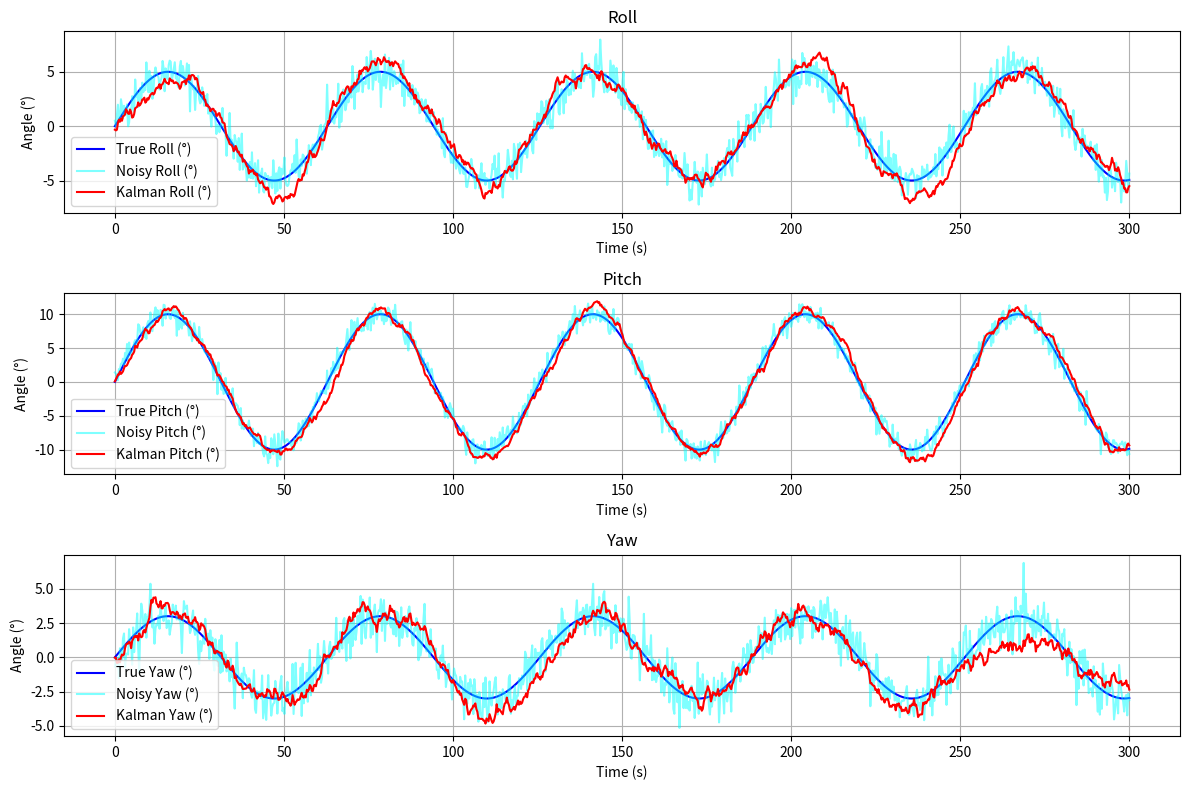

This figure's Python source:
import numpy as np
import matplotlib.pyplot as plt



# -------------------- Simulate Trajectory --------------------

time = np.linspace(0, 5 * 60, 1000)  # Time vector
dt = 0.05  # Time step

true_pitch = 10 * np.sin(0.10 * time)  # Sinusoidal pitch trajectory
true_roll = 5 * np.sin(0.10 * time)    # Sinusoidal roll trajectory
true_yaw = 3 * np.sin(0.100 * time)  # Linear yaw with sinusoidal variation

# -------------------- Kalman Filter Initialization --------------------

X = np.zeros((3, 1))    # State vector: [pitch, roll, yaw]
A = np.eye(3)*1.004     # Transition matrix # Angles evolve without bias dynamics
B = np.eye(3) * dt      # # Control matrix, Control input directly affects angles
P = np.zeros((3, 3))    # Process uncertainty and noise covariance
Q = B @ B.T * 0.5**2    # Process noise covariance
H = np.eye(3)           # Observation matrix # Measurements directly observe angles
I = np.eye(3)           # Identity matrix 
R = np.eye(3)* 0.5**2    # Sensor noise covariance

# -------------------- Kalman Filter Function --------------------
def kalman_2d(u, Z):
    global X, P, K

    # State and uncertainty prediction
    X = A @ X + B @ u
    P = A @ P @ A.T + Q

    # kalman gain
    Y = Z - H @ X
    L = H @ P @ H.T + R
    K = P @ H.T @ np.linalg.inv(L)

    # State and process covariance update
    X = X + K @ Y
    P = (I - K @ H) @ P

    # Output
    kalmanPitch = X[0, 0]
    kalmanRoll = X[1, 0]
    kalmanYaw = X[2, 0]

    return kalmanPitch, kalmanRoll, kalmanYaw


# Compute angular velocity
true_roll_rate = np.gradient(true_roll, dt)
true_pitch_rate = np.gradient(true_pitch, dt)
true_yaw_rate = np.gradient(true_yaw, dt)

# -------------------- Simulate Noisy Measurements --------------------
np.random.seed(42)
noisy_roll = true_roll + np.random.normal(0, 1, size=true_roll.shape)
noisy_pitch = true_pitch + np.random.normal(0, 1, size=true_pitch.shape)
noisy_yaw = true_yaw + np.random.normal(0, 1, size=true_yaw.shape)

# Simulate noisy angular velocity measurements
noisy_roll_rate = true_roll_rate + np.random.normal(0, 5, size=true_roll_rate.shape)
noisy_pitch_rate = true_pitch_rate + np.random.normal(0, 5, size=true_pitch_rate.shape)
noisy_yaw_rate = true_yaw_rate + np.random.normal(0, 5, size=true_yaw_rate.shape)

# -------------------- Run simulation --------------------
kalman_roll = []
kalman_pitch = []
kalman_yaw = []

for i in range(len(time)):
    
    # kalman variables 
    u = np.array([[noisy_roll_rate[i]], [noisy_pitch_rate[i]], [noisy_yaw_rate[i]]]) # Control input (noisy angular velocity in body frame)
    Z = np.array([[noisy_roll[i]], [noisy_pitch[i]], [noisy_yaw[i]]]) # Measurements (noisy angles)

    # Apply Kalman filter
    roll, pitch, yaw = kalman_2d(u, Z)

    # Store results
    kalman_roll.append(roll)
    kalman_pitch.append(pitch)
    kalman_yaw.append(yaw)

# Convert results to numpy arrays
kalman_roll = np.array(kalman_roll)
kalman_pitch = np.array(kalman_pitch)
kalman_yaw = np.array(kalman_yaw)

# -------------------- Plot Results --------------------
plt.figure(figsize=(12, 8))

# Roll
plt.subplot(3, 1, 1)
plt.plot(time, true_roll, label='True Roll (°)', color='blue')
plt.plot(time, noisy_roll, label='Noisy Roll (°)', color='cyan', alpha=0.5)
plt.plot(time, kalman_roll, label='Kalman Roll (°)', color='red')
plt.title("Roll")
plt.xlabel("Time (s)")
plt.ylabel("Angle (°)")
plt.legend()
plt.grid()

# Pitch
plt.subplot(3, 1, 2)
plt.plot(time, true_pitch, label='True Pitch (°)', color='blue')
plt.plot(time, noisy_pitch, label='Noisy Pitch (°)', color='cyan', alpha=0.5)
plt.plot(time, kalman_pitch, label='Kalman Pitch (°)', color='red')
plt.title("Pitch")
plt.xlabel("Time (s)")
plt.ylabel("Angle (°)")
plt.legend()
plt.grid()

# Yaw
plt.subplot(3, 1, 3)
plt.plot(time, true_yaw, label='True Yaw (°)', color='blue')
plt.plot(time, noisy_yaw, label='Noisy Yaw (°)', color='cyan', alpha=0.5)
plt.plot(time, kalman_yaw, label='Kalman Yaw (°)', color='red')
plt.title("Yaw")
plt.xlabel("Time (s)")
plt.ylabel("Angle (°)")
plt.legend()
plt.grid()

plt.tight_layout()
plt.show()

# -------------------- Rotation Matrix Function --------------------
# def rotation_matrix(roll, pitch, yaw):
#     cr, sr = np.cos(np.radians(roll)), np.sin(np.radians(roll))
#     cp, sp = np.cos(np.radians(pitch)), np.sin(np.radians(pitch))
#     cy, sy = np.cos(np.radians(yaw)), np.sin(np.radians(yaw))

#     Rz = np.array([[cy, -sy, 0],
#                    [sy,  cy, 0],
#                    [ 0,   0, 1]])
#     Ry = np.array([[cp,  0, sp],
#                    [ 0,  1,  0],
#                    [-sp, 0, cp]])
#     Rx = np.array([[1,  0,   0],
#                    [0, cr, -sr],
#                    [0, sr,  cr]])

#     return Rx @ Ry @ Rz